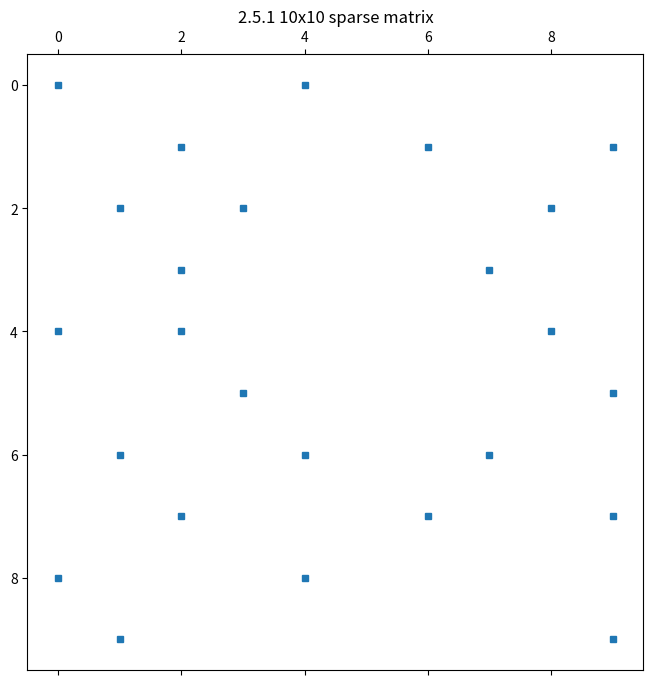
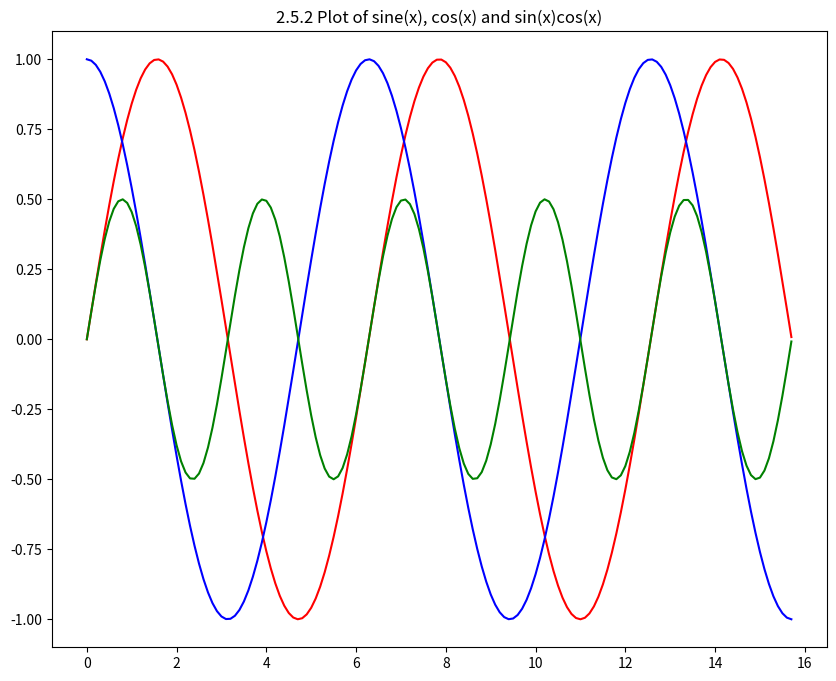
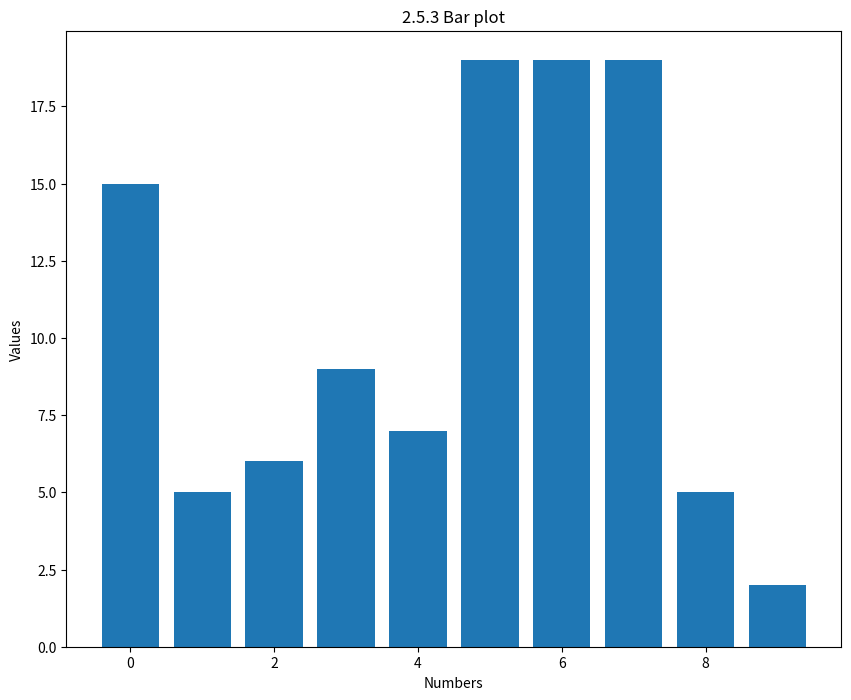
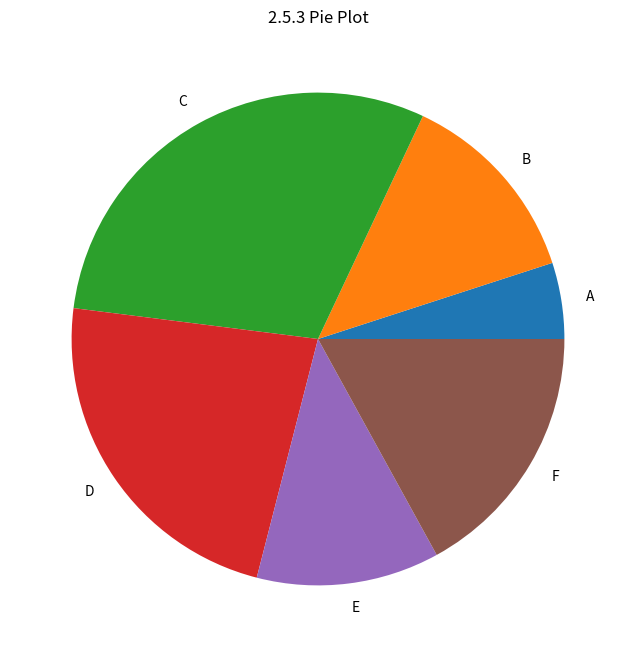
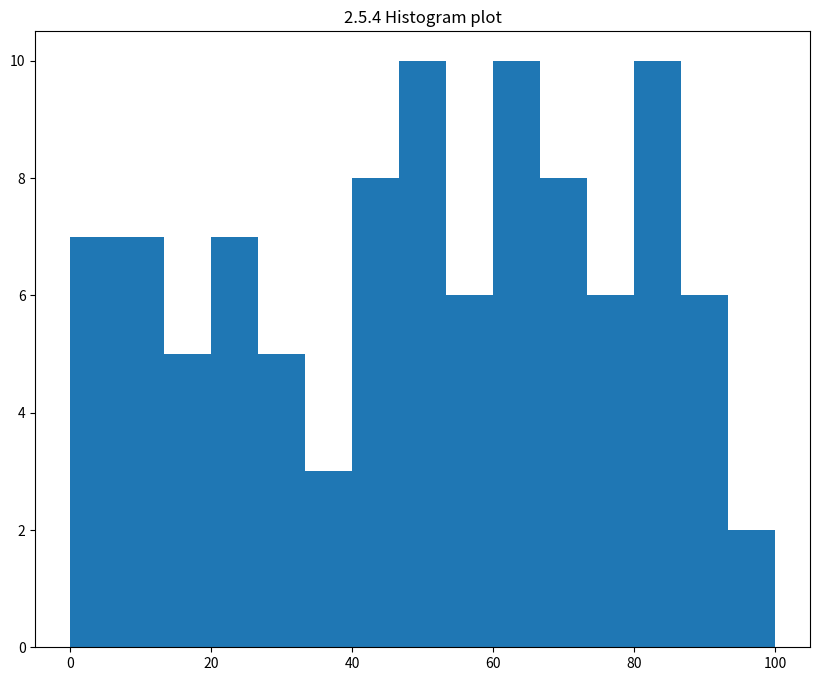
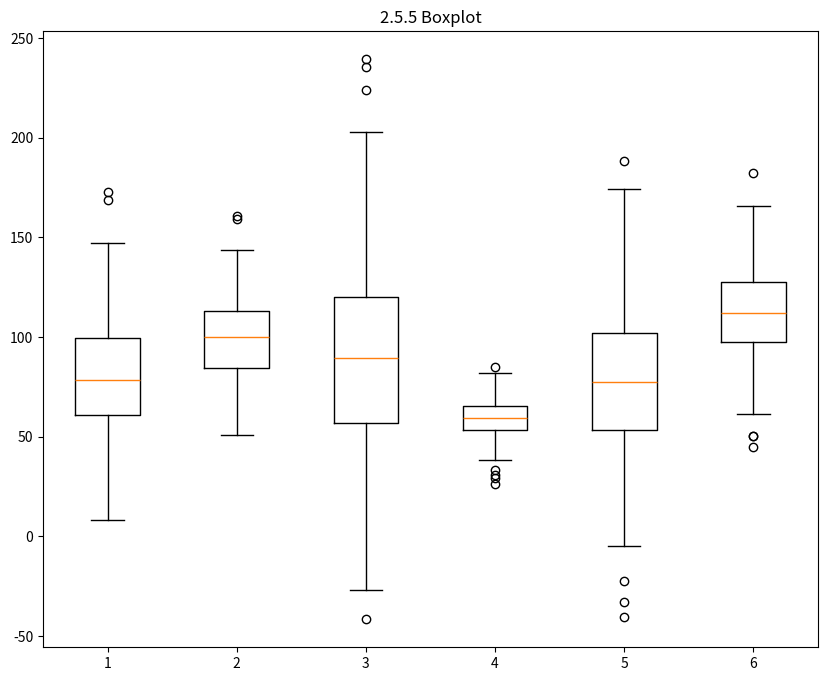
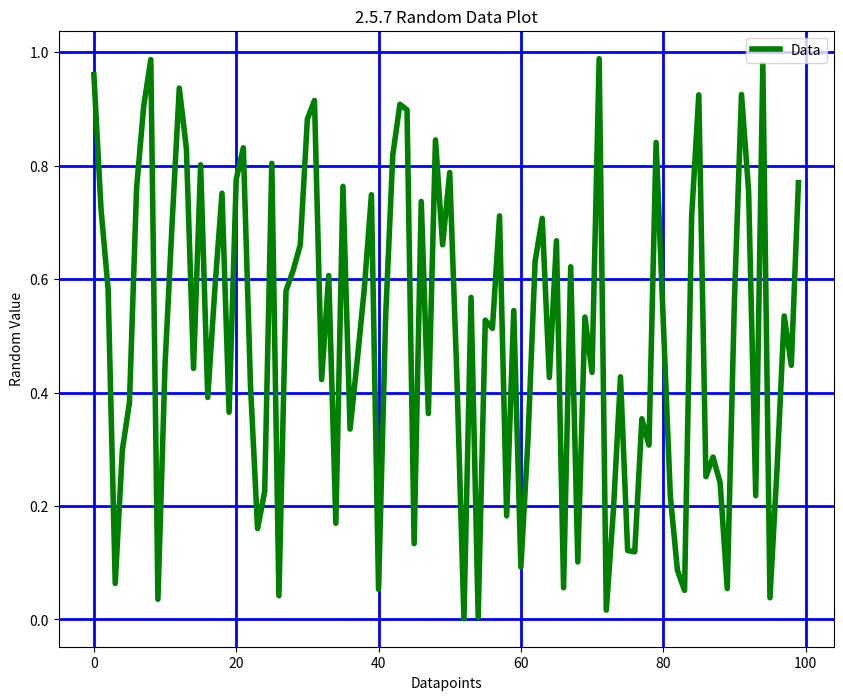

Recreate these plots in Python, in order.
########################################################################
# 
#   Shafiqul Alam Khan
# 
#   ENGR 5310 Probability and Random Process Final Project
# 
#   Part II - Python Graphs: 2.5
# 
########################################################################

# Import libraries
import matplotlib.pyplot as plt
import numpy as np
import random
import os

# 2.5.1 Create a 10x10 sparse matrix A and visualize it.
A = np.array([[11, 0, 0, 0, 2, 0, 0, 0, 0, 0],      # Create sparse matrix 
              [0, 0, 5, 0, 0, 0, 22, 0, 0, 1],
              [0, 6, 0, 1, 0, 0, 0, 0, 8, 0],
              [0, 0, 3, 0, 0, 0, 0, 1, 0, 0],
              [5, 0, 1, 0, 0, 0, 0, 0, 10, 0],
              [0, 0, 0, 7, 0, 0, 0, 0, 0, 1],
              [0, 9, 0, 0, 3, 0, 0, 2, 0, 0],
              [0, 0, 1, 0, 0, 0, 1, 0, 0, 3],
              [2, 0, 0, 0, 1, 0, 0, 0, 0, 0],
              [0, 6, 0, 0, 0, 0, 0, 0, 0, 9]])

plt.figure(figsize=(8, 8))
plt.spy(A, precision = 0.1, markersize = 5)         # Plot sparse matrix
plt.title('2.5.1 10x10 sparse matrix')
plt.savefig('2.5.1 10x10 sparse matrix.png')          # 2.5.6 Save figures
plt.savefig('2.5.1 10x10 sparse matrix.svg')          # 2.5.6 Save figures
plt.savefig('2.5.1 10x10 sparse matrix.jpeg')         # 2.5.6 Save figures
plt.savefig('2.5.1 10x10 sparse matrix.pdf')          # 2.5.6 Save figures
plt.clf()


# 2.5.2 Create a plot that shows sine(x), cos(x) and sin(x)cos(x) on same plot.
x = np.arange(0, 5*np.pi, 0.1)      # Creating x axis and y axis
y1 = np.sin(x)
y2 = np.cos(x)
y3 = y1*y2

plt.figure(figsize=(10, 8))
plt.plot(x, y1, color='red')                        # Plot sine(x), cos(x) and sin(x)cos(x)
plt.plot(x, y2, color='blue')
plt.plot(x, y3, color='green')
plt.title('2.5.2 Plot of sine(x), cos(x) and sin(x)cos(x)')
plt.savefig('2.5.2 sine(x), cos(x) and sin(x)cos(x) plot.png')          # 2.5.6 Save figures
plt.savefig('2.5.2 sine(x), cos(x) and sin(x)cos(x) plot.svg')          # 2.5.6 Save figures
plt.savefig('2.5.2 sine(x), cos(x) and sin(x)cos(x) plot.jpeg')         # 2.5.6 Save figures
plt.savefig('2.5.2 sine(x), cos(x) and sin(x)cos(x) plot.pdf')          # 2.5.6 Save figures
plt.clf()


# 2.5.3 Create Bar chart and pie chart chart using any random data.
# Bar chart
random.seed(42)                         # Set random seed
x_bar = np.arange(10)                   # Define x 
y_bar = np.random.randint(0,20,10)      # Define y with random values

plt.figure(figsize=(10, 8))
plt.bar(x_bar, y_bar)                   # Plot bar chart
plt.xlabel('Numbers')
plt.ylabel('Values')
plt.title('2.5.3 Bar plot')
plt.savefig('2.5.3 Bar plot.png')          # 2.5.6 Save figures
plt.savefig('2.5.3 Bar plot.svg')          # 2.5.6 Save figures
plt.savefig('2.5.3 Bar plot.jpeg')         # 2.5.6 Save figures
plt.savefig('2.5.3 Bar plot.pdf')          # 2.5.6 Save figures
plt.clf()

# Pie chart
labels = ['A', 'B', 'C', 'D', 'E', 'F']     # Create random labels
data = [5, 13, 30, 23, 12, 17]              # Create random data

plt.figure(figsize=(8, 8))
plt.pie(data, labels = labels)
plt.title('2.5.3 Pie Plot')                 # Plot pie chart
plt.savefig('2.5.3 Pie plot.png')          # 2.5.6 Save figures
plt.savefig('2.5.3 Pie plot.svg')          # 2.5.6 Save figures
plt.savefig('2.5.3 Pie plot.jpeg')         # 2.5.6 Save figures
plt.savefig('2.5.3 Pie plot.pdf')          # 2.5.6 Save figures
plt.clf()


# 2.5.4 Create a histogram using random data (you may use data on Matplotlib website).
random.seed(12)                                         # Set random seed
dt = [random.randint(0, 100) for x in range(100)]       # Generate random data

plt.figure(figsize=(10, 8))
plt.hist(dt, bins=15)                                   # Plot histogram
plt.title('2.5.4 Histogram plot')
plt.savefig('2.5.4 Histogram plot.png')          # 2.5.6 Save figures
plt.savefig('2.5.4 Histogram plot.svg')          # 2.5.6 Save figures
plt.savefig('2.5.4 Histogram plot.jpeg')         # 2.5.6 Save figures
plt.savefig('2.5.4 Histogram plot.pdf')          # 2.5.6 Save figures
plt.clf()


# 2.5.5 Create a boxplot with different quantiles.
random.seed(36)                                         # Set random seed
d_1 = np.random.normal(80, 30, 250)                     # Generate random data
d_2 = np.random.normal(100, 20, 250) 
d_3 = np.random.normal(90, 50, 250) 
d_4 = np.random.normal(60, 10, 250) 
d_5 = np.random.normal(75, 35, 250)
d_6 = np.random.normal(110, 25, 250)
dt_box = [d_1, d_2, d_3, d_4, d_5, d_6]

plt.figure(figsize=(10, 8))
plt.boxplot(dt_box)
plt.title('2.5.5 Boxplot')
plt.savefig('2.5.5 Boxplot.png')          # 2.5.6 Save figures
plt.savefig('2.5.5 Boxplot.svg')          # 2.5.6 Save figures
plt.savefig('2.5.5 Boxplot.jpeg')         # 2.5.6 Save figures
plt.savefig('2.5.5 Boxplot.pdf')          # 2.5.6 Save figures
plt.clf()

# 2.5.6 Save figures with different file types (png, svg, jpeg, pdf) and compare them based on file size and scalability.
# Save figures with different file types
print('All the previous figures are saved with file types (png, svg, jpeg, pdf). \n')

# Compare them based on file size and scalability.
# 2.5.1 file sizes
f_1 = os.path.getsize('2.5.1 10x10 sparse matrix.png')
f_2 = os.path.getsize('2.5.1 10x10 sparse matrix.svg')
f_3 = os.path.getsize('2.5.1 10x10 sparse matrix.jpeg')
f_4 = os.path.getsize('2.5.1 10x10 sparse matrix.pdf')
print('2.5.1 png file size is: ', f_1, 'bytes')
print('2.5.1 svg file size is: ', f_2, 'bytes')
print('2.5.1 jpeg file size is: ', f_3, 'bytes')
print('2.5.1 pdf file size is: ', f_4, 'bytes')
print('From all the output files of 2.5.1, .svg file is the largest and .png file is the smallest.')
print('From all the output files of 2.5.1, only .svg file is scaleable. \n')

# 2.5.2 file sizes
f_1 = os.path.getsize('2.5.2 sine(x), cos(x) and sin(x)cos(x) plot.png')
f_2 = os.path.getsize('2.5.2 sine(x), cos(x) and sin(x)cos(x) plot.svg')
f_3 = os.path.getsize('2.5.2 sine(x), cos(x) and sin(x)cos(x) plot.jpeg')
f_4 = os.path.getsize('2.5.2 sine(x), cos(x) and sin(x)cos(x) plot.pdf')
print('2.5.2 png file size is: ', f_1, 'bytes')
print('2.5.2 svg file size is: ', f_2, 'bytes')
print('2.5.2 jpeg file size is: ', f_3, 'bytes')
print('2.5.2 pdf file size is: ', f_4, 'bytes')
print('From all the output files of 2.5.2, .png file is the largest and .pdf file is the smallest.')
print('From all the output files of 2.5.2, only .svg file is scaleable. \n')

# 2.5.3 file sizes
f_1 = os.path.getsize('2.5.3 Bar plot.png')
f_2 = os.path.getsize('2.5.3 Pie plot.png')
f_3 = os.path.getsize('2.5.3 Bar plot.svg')
f_4 = os.path.getsize('2.5.3 Pie plot.svg')
f_5 = os.path.getsize('2.5.3 Bar plot.jpeg')
f_6 = os.path.getsize('2.5.3 Pie plot.jpeg')
f_7 = os.path.getsize('2.5.3 Bar plot.pdf')
f_8 = os.path.getsize('2.5.3 Pie plot.pdf')
print('2.5.3 png file size is: ', f_1, 'bytes')
print('2.5.3 png file size is: ', f_2, 'bytes')
print('2.5.3 svg file size is: ', f_3, 'bytes')
print('2.5.3 svg file size is: ', f_4, 'bytes')
print('2.5.3 jpeg file size is: ', f_5, 'bytes')
print('2.5.3 jpeg file size is: ', f_6, 'bytes')
print('2.5.3 pdf file size is: ', f_7, 'bytes')
print('2.5.3 pdf file size is: ', f_8, 'bytes')
print('From all the output files of 2.5.3, .jpeg file is the largest and .pdf file is the smallest.')
print('From all the output files of 2.5.3, only .svg files are scaleable. \n')

# 2.5.4 file sizes
f_1 = os.path.getsize('2.5.4 Histogram plot.png')
f_2 = os.path.getsize('2.5.4 Histogram plot.svg')
f_3 = os.path.getsize('2.5.4 Histogram plot.jpeg')
f_4 = os.path.getsize('2.5.4 Histogram plot.pdf')
print('2.5.4 png file size is: ', f_1, 'bytes')
print('2.5.4 svg file size is: ', f_2, 'bytes')
print('2.5.4 jpeg file size is: ', f_3, 'bytes')
print('2.5.4 pdf file size is: ', f_4, 'bytes')
print('From all the output files of 2.5.4, .jpeg file is the largest and .png file is the smallest.')
print('From all the output files of 2.5.4, only .svg file is scaleable. \n')

# 2.5.5 file sizes
f_1 = os.path.getsize('2.5.5 Boxplot.png')
f_2 = os.path.getsize('2.5.5 Boxplot.svg')
f_3 = os.path.getsize('2.5.5 Boxplot.jpeg')
f_4 = os.path.getsize('2.5.5 Boxplot.pdf')
print('2.5.5 png file size is: ', f_1, 'bytes')
print('2.5.5 svg file size is: ', f_2, 'bytes')
print('2.5.5 jpeg file size is: ', f_3, 'bytes')
print('2.5.5 pdf file size is: ', f_4, 'bytes')
print('From all the output files of 2.5.5, .svg file is the largest and .pdf file is the smallest.')
print('From all the output files of 2.5.5, only .svg file is scaleable. \n')


# 2.5.7 Create and change figure titles, x and y-axis labels, grid thickness, and etc.
random.seed(40)                                         # Set random seed
dt_ln = np.random.random(100)                           # Generate random data

plt.figure(figsize=(10, 8))
plt.plot(dt_ln)                             # Plot the initial line graph
plt.xlabel('x')                             # Create x lable
plt.ylabel('y')                             # Create y label
plt.title('2.5.7 line plot')                # Create title
plt.savefig('2.5.7 line plot.png')          # Save initial plot

plt.plot(dt_ln, color='green', linewidth=4, label='Data') # Change plot color, linewidth
plt.xlabel('Datapoints')                    # Change x lable
plt.ylabel('Random Value')                  # Change y label
plt.title('2.5.7 Random Data Plot')         # Change figure title
plt.legend()                                # Add legend
plt.grid(color='blue', linestyle='-', linewidth=2)     # Add grid, change color of grid, change line width of grid
plt.savefig('2.5.7 modified line plot.png')          # Save the modified plot
plt.clf()
